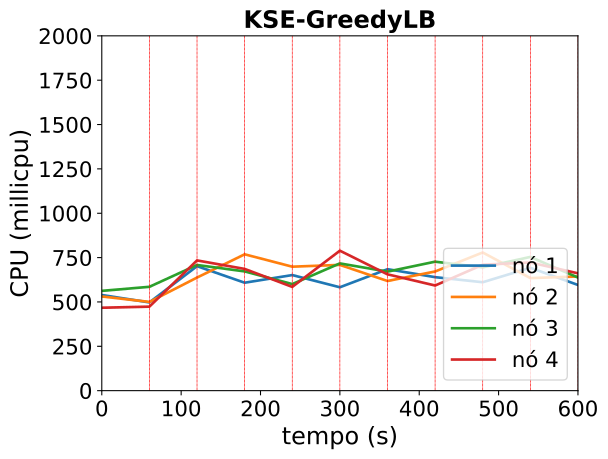

The data file committed next to this chart (first rows):
timestamp, ppgcc-m02_pod_amount, ppgcc-m02_memory, ppgcc-m02_cpu, ppgcc-m03_pod_amount, ppgcc-m03_memory, ppgcc-m03_cpu, ppgcc-m04_pod_amount, ppgcc-m04_memory, ppgcc-m04_cpu, ppgcc-m05_pod_amount, ppgcc-m05_memory, ppgcc-m05_cpu
0, 5, 1528408, 539096232, 5, 1483088, 530781835, 5, 1536256, 562492637, 5, 1460496, 467448336
60, 5, 1506364, 497383295, 5, 1503020, 500094203, 5, 1583864, 585362463, 5, 1476600, 473596743
120, 5, 1514872, 701651629, 3, 1437284, 637474451, 3, 1417148, 708300317, 9, 1599404, 734115521
180, 4, 1478440, 608435938, 7, 1474824, 768515922, 5, 1457076, 672102731, 4, 1472420, 686171645
240, 5, 1503964, 651527719, 6, 1532336, 698749866, 5, 1447572, 600779671, 4, 1449320, 584854327
300, 4, 1467400, 582769581, 5, 1470348, 708845214, 5, 1439828, 717283634, 6, 1555896, 788913256
360, 6, 1466316, 684556965, 5, 1487248, 618008877, 4, 1464264, 670873925, 5, 1532400, 655691781
420, 7, 1474972, 639715866, 4, 1501364, 671816256, 4, 1486036, 727011656, 5, 1480788, 592653289
480, 4, 1447120, 611091825, 7, 1564948, 778823853, 5, 1436944, 694858206, 4, 1504416, 709823545
540, 5, 1485520, 692608814, 5, 1478488, 634396529, 5, 1524564, 753799602, 5, 1461680, 722631558
600, 5, 1494444, 595748197, 5, 1516036, 643523195, 4, 1421076, 637568822, 6, 1496072, 661343093
